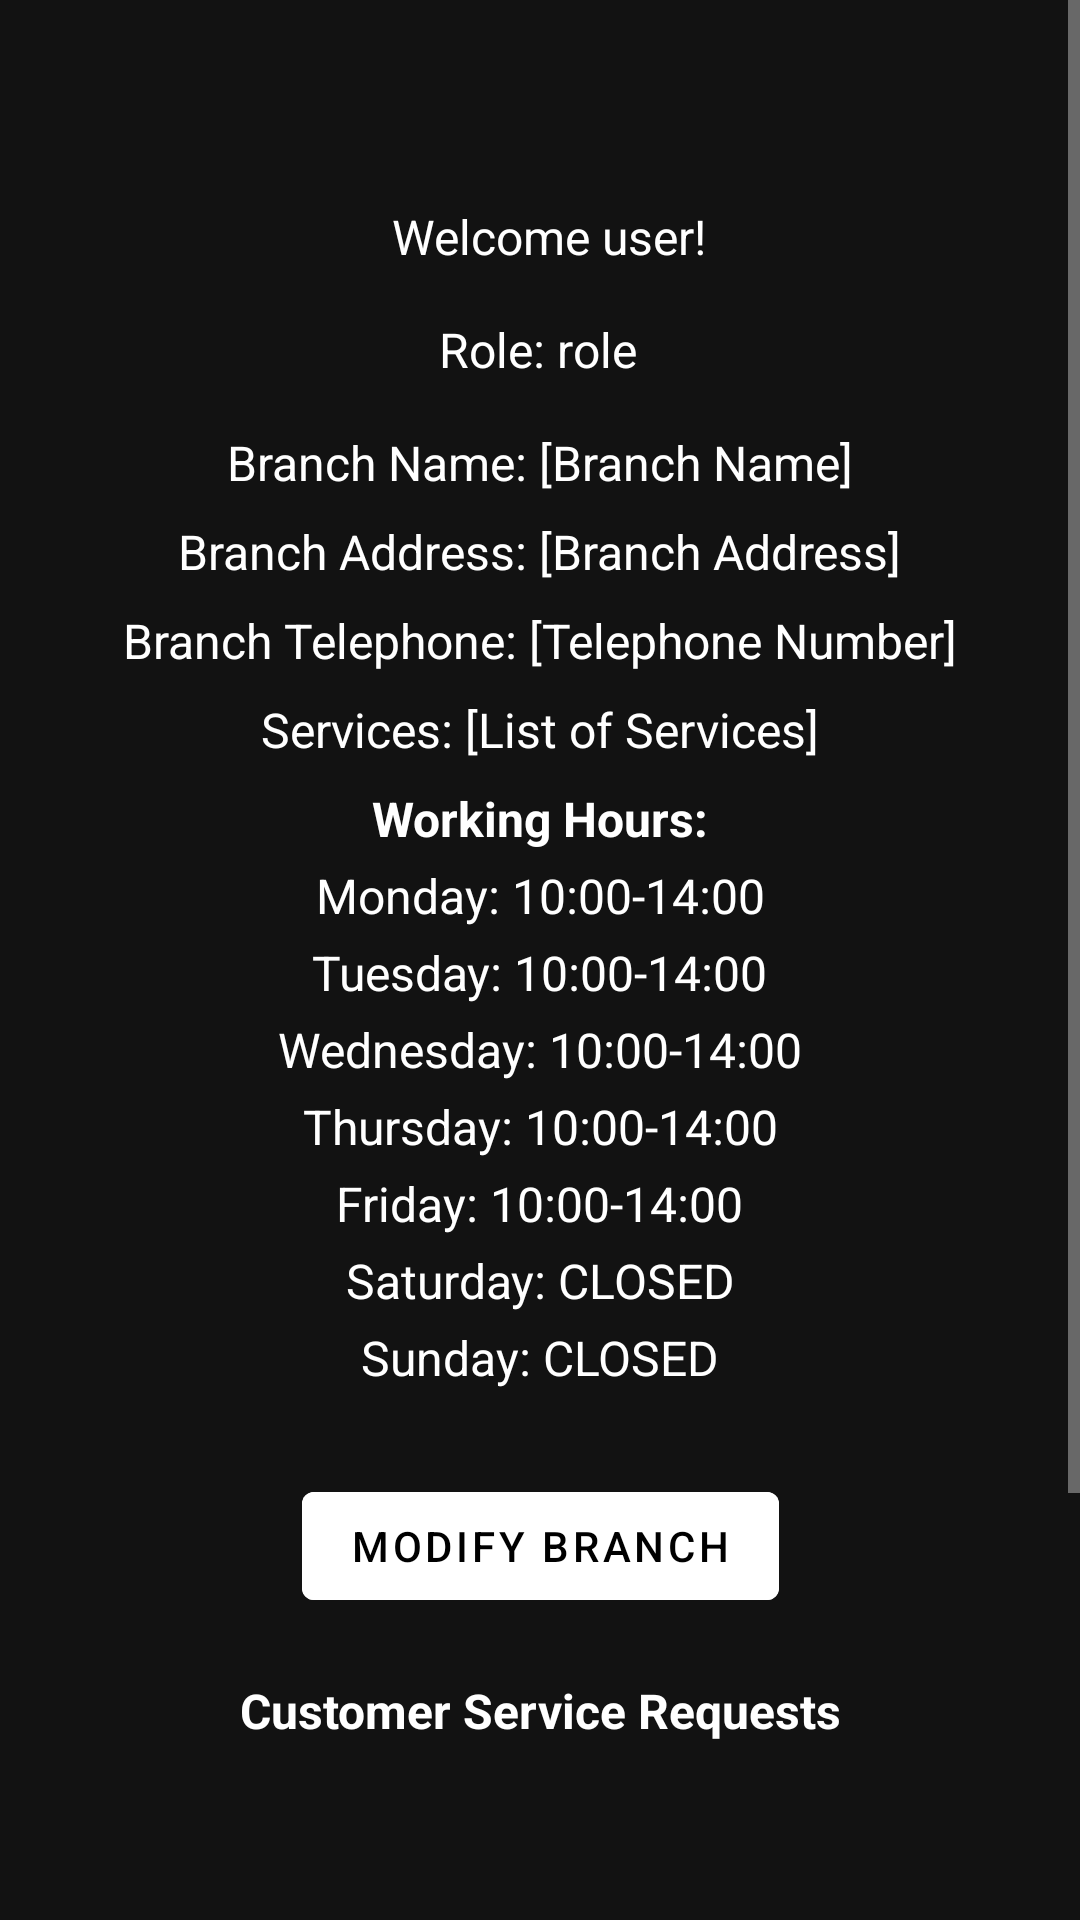

Produce the Android XML layout that renders to this screen, including the resource entries it uses.
<!-- AndroidManifest.xml: activity theme Theme.MaterialComponents -->
<!-- res/layout/activity_employee_welcome_branch.xml -->
<?xml version="1.0" encoding="utf-8"?>
<ScrollView xmlns:android="http://schemas.android.com/apk/res/android"
    xmlns:app="http://schemas.android.com/apk/res-auto"
    xmlns:tools="http://schemas.android.com/tools"
    android:layout_width="match_parent"
    android:layout_height="match_parent">
<androidx.constraintlayout.widget.ConstraintLayout
    android:layout_width="match_parent"
    android:layout_height="match_parent"
    android:background="@drawable/login_background"
    tools:context=".EmployeeWelcomeBranchActivity">

    <TextView
        android:id="@+id/welcomeMessage"
        android:layout_width="wrap_content"
        android:layout_height="wrap_content"
        android:layout_marginTop="68dp"
        android:text="Welcome user!"
        android:textColor="@color/white"
        android:textSize="16sp"
        app:layout_constraintEnd_toEndOf="parent"
        app:layout_constraintHorizontal_bias="0.513"
        app:layout_constraintStart_toStartOf="parent"
        app:layout_constraintTop_toTopOf="parent" />

    <TextView
        android:id="@+id/roleMessage"
        android:layout_width="wrap_content"
        android:layout_height="wrap_content"
        android:layout_marginTop="16dp"
        android:textColor="@color/white"
        android:text="Role: role"
        android:textSize="16sp"
        app:layout_constraintEnd_toEndOf="parent"
        app:layout_constraintHorizontal_bias="0.498"
        app:layout_constraintStart_toStartOf="parent"
        app:layout_constraintTop_toBottomOf="@id/welcomeMessage" />

    <TextView
        android:id="@+id/branchName"
        android:layout_width="wrap_content"
        android:layout_height="wrap_content"
        android:textColor="@color/white"
        android:layout_marginTop="16dp"
        android:text="Branch Name: [Branch Name]"
        android:textSize="16sp"
        app:layout_constraintEnd_toEndOf="parent"
        app:layout_constraintStart_toStartOf="parent"
        app:layout_constraintTop_toBottomOf="@id/roleMessage" />

    <TextView
        android:id="@+id/branchAddress"
        android:layout_width="wrap_content"
        android:layout_height="wrap_content"
        android:textColor="@color/white"
        android:layout_marginTop="8dp"
        android:text="Branch Address: [Branch Address]"
        android:textSize="16sp"
        app:layout_constraintEnd_toEndOf="parent"
        app:layout_constraintStart_toStartOf="parent"
        app:layout_constraintTop_toBottomOf="@id/branchName" />

    <TextView
        android:id="@+id/branchTelephone"
        android:layout_width="wrap_content"
        android:textColor="@color/white"
        android:layout_height="wrap_content"
        android:layout_marginTop="8dp"
        android:text="Branch Telephone: [Telephone Number]"
        android:textSize="16sp"
        app:layout_constraintEnd_toEndOf="parent"
        app:layout_constraintStart_toStartOf="parent"
        app:layout_constraintTop_toBottomOf="@id/branchAddress" />

    <TextView
        android:id="@+id/branchServices"
        android:layout_width="wrap_content"
        android:layout_height="wrap_content"
        android:layout_marginTop="8dp"
        android:textColor="@color/white"
        android:text="Services: [List of Services]"
        android:textSize="16sp"
        app:layout_constraintEnd_toEndOf="parent"
        app:layout_constraintStart_toStartOf="parent"
        app:layout_constraintTop_toBottomOf="@id/branchTelephone" />

    <TextView
        android:id="@+id/workingHoursHeader"
        android:layout_width="wrap_content"
        android:layout_height="wrap_content"
        android:layout_marginTop="8dp"
        android:textColor="@color/white"
        android:text="Working Hours:"
        android:textSize="16sp"
        android:textStyle="bold"
        app:layout_constraintEnd_toEndOf="parent"
        app:layout_constraintStart_toStartOf="parent"
        app:layout_constraintTop_toBottomOf="@id/branchServices" />

    <TextView
        android:id="@+id/mondayHours"
        android:layout_width="wrap_content"
        android:layout_height="wrap_content"
        android:layout_marginTop="4dp"
        android:textColor="@color/white"
        android:text="Monday: 10:00-14:00"
        android:textSize="16sp"
        app:layout_constraintEnd_toEndOf="parent"
        app:layout_constraintStart_toStartOf="parent"
        app:layout_constraintTop_toBottomOf="@id/workingHoursHeader" />

    <TextView
        android:id="@+id/tuesdayHours"
        android:layout_width="wrap_content"
        android:layout_height="wrap_content"
        android:layout_marginTop="4dp"
        android:textColor="@color/white"
        android:text="Tuesday: 10:00-14:00"
        android:textSize="16sp"
        app:layout_constraintEnd_toEndOf="parent"
        app:layout_constraintStart_toStartOf="parent"
        app:layout_constraintTop_toBottomOf="@id/mondayHours" />

    <TextView
        android:id="@+id/wednesdayHours"
        android:layout_width="wrap_content"
        android:layout_height="wrap_content"
        android:layout_marginTop="4dp"
        android:text="Wednesday: 10:00-14:00"
        android:textColor="@color/white"
        android:textSize="16sp"
        app:layout_constraintEnd_toEndOf="parent"
        app:layout_constraintStart_toStartOf="parent"
        app:layout_constraintTop_toBottomOf="@id/tuesdayHours" />

    <TextView
        android:id="@+id/thursdayHours"
        android:layout_width="wrap_content"
        android:layout_height="wrap_content"
        android:layout_marginTop="4dp"
        android:textColor="@color/white"
        android:text="Thursday: 10:00-14:00"
        android:textSize="16sp"
        app:layout_constraintEnd_toEndOf="parent"
        app:layout_constraintStart_toStartOf="parent"
        app:layout_constraintTop_toBottomOf="@id/wednesdayHours" />

    <TextView
        android:id="@+id/fridayHours"
        android:layout_width="wrap_content"
        android:layout_height="wrap_content"
        android:layout_marginTop="4dp"
        android:textColor="@color/white"
        android:text="Friday: 10:00-14:00"
        android:textSize="16sp"
        app:layout_constraintEnd_toEndOf="parent"
        app:layout_constraintStart_toStartOf="parent"
        app:layout_constraintTop_toBottomOf="@id/thursdayHours" />

    <TextView
        android:id="@+id/saturdayHours"
        android:layout_width="wrap_content"
        android:layout_height="wrap_content"
        android:layout_marginTop="4dp"
        android:textColor="@color/white"
        android:text="Saturday: CLOSED"
        android:textSize="16sp"
        app:layout_constraintEnd_toEndOf="parent"
        app:layout_constraintStart_toStartOf="parent"
        app:layout_constraintTop_toBottomOf="@id/fridayHours" />

    <TextView
        android:id="@+id/sundayHours"
        android:layout_width="wrap_content"
        android:layout_height="wrap_content"
        android:layout_marginTop="4dp"
        android:text="Sunday: CLOSED"
        android:textColor="@color/white"
        android:textSize="16sp"
        app:layout_constraintEnd_toEndOf="parent"
        app:layout_constraintStart_toStartOf="parent"
        app:layout_constraintTop_toBottomOf="@id/saturdayHours" />

    <com.google.android.material.button.MaterialButton
        android:id="@+id/modifyBranchBtn"
        android:layout_width="wrap_content"
        android:layout_height="wrap_content"
        android:layout_below="@id/sundayHours"
        android:layout_centerHorizontal="true"
        android:layout_marginTop="28dp"
        android:backgroundTint="@color/design_default_color_background"
        android:text="Modify Branch"
        app:layout_constraintEnd_toEndOf="parent"
        app:layout_constraintStart_toStartOf="parent"
        app:layout_constraintTop_toBottomOf="@+id/sundayHours" />

    <TextView
        android:id="@+id/serviceRequestHeader"
        android:layout_width="wrap_content"
        android:layout_height="wrap_content"
        android:layout_marginTop="20dp"
        android:textStyle="bold"
        android:text="Customer Service Requests"
        android:textColor="@color/white"
        android:textSize="16sp"
        app:layout_constraintEnd_toEndOf="parent"
        app:layout_constraintStart_toStartOf="parent"
        app:layout_constraintTop_toBottomOf="@+id/modifyBranchBtn" />

    <ListView
        android:id="@+id/serviceRequestList"
        android:layout_width="match_parent"
        android:layout_height="230dp"
        android:layout_below="@id/modifyBranchBtn"
        android:layout_marginTop="12dp"
        app:layout_constraintTop_toBottomOf="@+id/serviceRequestHeader"
        tools:layout_editor_absoluteX="0dp" />


</androidx.constraintlayout.widget.ConstraintLayout>
</ScrollView>
<!-- resources referenced by this layout -->
<resources>

  <!-- not gathered from this repository: default colours our renderer supplied (Android Studio template values) -->
  <color name="white">#FFFFFFFF</color>
</resources>
